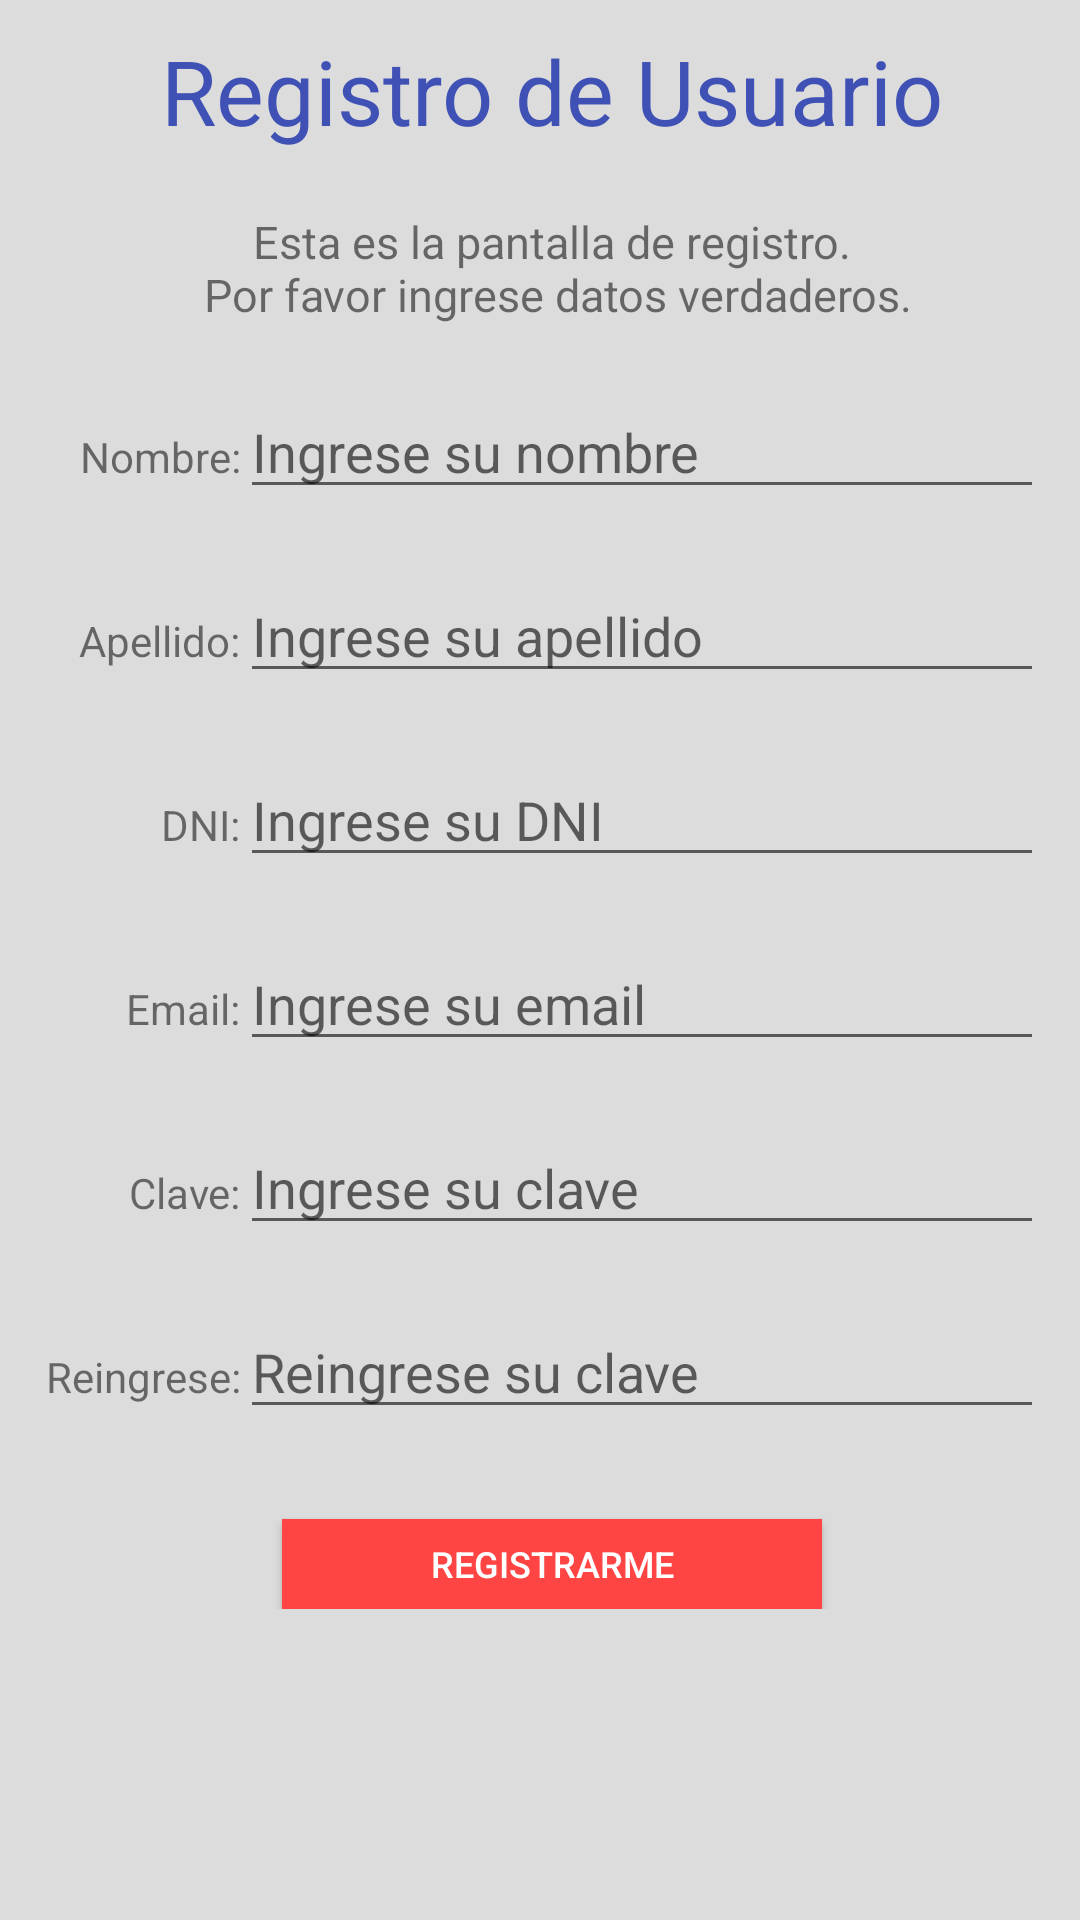

Here is an Android app screen rendered from its layout file. Give the layout XML and the strings, colors and styles it references.
<!-- AndroidManifest.xml: application theme AppTheme -->
<!-- res/layout/activity_registro_usuario.xml -->
<?xml version="1.0" encoding="utf-8"?>
<android.support.constraint.ConstraintLayout xmlns:android="http://schemas.android.com/apk/res/android"
    xmlns:app="http://schemas.android.com/apk/res-auto"
    xmlns:tools="http://schemas.android.com/tools"
    android:layout_width="match_parent"
    android:layout_height="match_parent"
    tools:context="com.example.a55.lab5_tp_android_buffet.Activities.RegistroUsuario.RegistroUsuarioActivity"
    android:background="#DCDCDC">

    <LinearLayout
        android:orientation="vertical"
        android:layout_width="368dp"
        android:layout_height="wrap_content">

        
        <TextView
            android:id="@+id/tvTitulo"
            android:name="tvTituloRegistro"
            android:text="@string/tvTituloRegistro"
            android:layout_width="match_parent"
            android:layout_height="match_parent"
            android:layout_marginTop="10dp"
            android:textColor="@color/colorPrimary"
            android:textSize="30dp"

            android:textAlignment="center" />

        
        <TextView
            android:id="@+id/tvSubTitulo"
            android:name="tvSubTituloRegistro"
            android:text="@string/tvSubTituloRegistro"
            android:layout_width="match_parent"
            android:layout_height="match_parent"
            android:layout_marginTop="20dp"
            android:textSize="15dp"
            android:textAlignment="center" />

        

        
        <LinearLayout
            android:orientation="horizontal"
            android:layout_width="match_parent"
            android:layout_height="match_parent"
            android:layout_marginTop="20dp">

            
            <TextView
                android:id="@+id/tvNombre"
                android:name="tvNombre"
                android:text="@string/tvNombre"
                android:layout_width="80dp"
                android:layout_height="wrap_content"
                android:gravity="right"/>

            
            <EditText
                android:id="@+id/etNombre"
                android:name="etNombre"
                android:hint="@string/etNombre"
                android:inputType="text"
                android:maxLines="1"
                android:layout_width="match_parent"
                android:layout_height="wrap_content"
                android:layout_marginRight="20dp"/>

        </LinearLayout>

        
        <LinearLayout
            android:orientation="horizontal"
            android:layout_width="match_parent"
            android:layout_height="match_parent"
            android:layout_marginTop="20dp">

            
            <TextView
                android:id="@+id/tvApellido"
                android:name="tvApellido"
                android:text="@string/tvApellido"
                android:layout_width="80dp"
                android:layout_height="wrap_content"
                android:gravity="right"/>

            
            <EditText
                android:id="@+id/etApellido"
                android:name="etApellido"
                android:hint="@string/etApellido"
                android:inputType="text"
                android:maxLines="1"
                android:layout_width="match_parent"
                android:layout_height="wrap_content"
                android:layout_marginRight="20dp"/>

        </LinearLayout>

        
        <LinearLayout
            android:orientation="horizontal"
            android:layout_width="match_parent"
            android:layout_height="match_parent"
            android:layout_marginTop="20dp">

            
            <TextView
                android:id="@+id/tvDni"
                android:name="etDNI"
                android:text="@string/tvDNI"
                android:layout_width="80dp"
                android:layout_height="wrap_content"
                android:gravity="right"/>

            
            <EditText
                android:id="@+id/etDni"
                android:name="etDNI"
                android:hint="@string/etDNI"
                android:layout_width="match_parent"
                android:layout_height="wrap_content"
                android:layout_marginRight="20dp"
                android:inputType="number"
                android:maxLength="8"/>
            

        </LinearLayout>

        
        <LinearLayout
            android:orientation="horizontal"
            android:layout_width="match_parent"
            android:layout_height="match_parent"
            android:layout_marginTop="20dp">

            
            <TextView
                android:id="@+id/tvEmail"
                android:name="tvEmail"
                android:text="@string/tvEmail"
                android:layout_width="80dp"
                android:layout_height="wrap_content"
                android:gravity="right"/>

            
            <EditText
                android:id="@+id/etEmail"
                android:name="etEmail"
                android:hint="@string/etEmail"
                android:layout_width="match_parent"
                android:layout_height="wrap_content"
                android:layout_marginRight="20dp"
                android:inputType="textEmailAddress"/>

        </LinearLayout>

        
        <LinearLayout
            android:orientation="horizontal"
            android:layout_width="match_parent"
            android:layout_height="match_parent"
            android:layout_marginTop="20dp">

            
            <TextView
                android:id="@+id/tvClave1"
                android:name="tvClave"
                android:text="@string/tvClave"
                android:layout_width="80dp"
                android:layout_height="wrap_content"
                android:gravity="right"/>

            
            <EditText
                android:id="@+id/etClave1"
                android:name="tvClave"
                android:hint="@string/etClave"
                android:layout_width="match_parent"
                android:layout_height="wrap_content"
                android:layout_marginRight="20dp"
                android:inputType="textPassword" />

        </LinearLayout>

        
        <LinearLayout
            android:orientation="horizontal"
            android:layout_width="match_parent"
            android:layout_height="match_parent"
            android:layout_marginTop="20dp">

            
            <TextView
                android:id="@+id/tvClave2"
                android:name="tvReingreseClave"
                android:text="@string/tvReingreseClave"
                android:layout_width="80dp"
                android:layout_height="wrap_content"
                android:gravity="right"/>

            
            <EditText
                android:id="@+id/etClave2"
                android:name="etReingreseClave"
                android:hint="@string/etReingreseClave"
                android:layout_width="match_parent"
                android:layout_height="wrap_content"
                android:layout_marginRight="20dp"
                android:inputType="textPassword"/>

        </LinearLayout>

        

        
        <LinearLayout
            android:orientation="vertical"
            android:layout_width="match_parent"
            android:layout_height="match_parent"
            android:layout_marginTop="20dp">

            
            <Button
                android:id="@+id/btnRegistrarme"
                android:name="btnRegistrarme"
                android:text="@string/btnRegistrarme"
                android:layout_width="180dp"
                android:layout_height="30dp"
                android:padding="5dp"
                android:layout_marginTop="10dp"
                android:layout_gravity="center"
                android:background="@android:color/holo_red_light"
                android:textColor="#fff"
                android:textSize="12dp"/>

        </LinearLayout>



    </LinearLayout>

</android.support.constraint.ConstraintLayout>
<!-- resources referenced by this layout -->
<resources>
  <color name="colorPrimary">#3f51b5</color>
  <string name="btnRegistrarme">REGISTRARME</string>
  <string name="etApellido">Ingrese su apellido</string>
  <string name="etClave">Ingrese su clave</string>
  <string name="etDNI">Ingrese su DNI</string>
  <string name="etEmail">Ingrese su email</string>
  <string name="etNombre">Ingrese su nombre</string>
  <string name="etReingreseClave">Reingrese su clave</string>
  <string name="tvApellido">Apellido:</string>
  <string name="tvClave">Clave:</string>
  <string name="tvDNI">DNI:</string>
  <string name="tvEmail">Email:</string>
  <string name="tvNombre">Nombre:</string>
  <string name="tvReingreseClave">Reingrese:</string>
  <string name="tvSubTituloRegistro">Esta es la pantalla de registro.\n Por favor ingrese datos verdaderos.</string>
  <string name="tvTituloRegistro">Registro de Usuario</string>
  <style name="AppTheme" parent="Theme.AppCompat.Light.DarkActionBar">
          
          <item name="colorPrimary">@color/colorPrimary</item>
          <item name="colorPrimaryDark">@color/colorPrimaryDark</item>
          <item name="colorAccent">@color/colorAccent</item>
  
  
         
      </style>
  <color name="colorPrimaryDark">#ff99cc00</color>
  <color name="colorAccent">#FF4081</color>
</resources>
